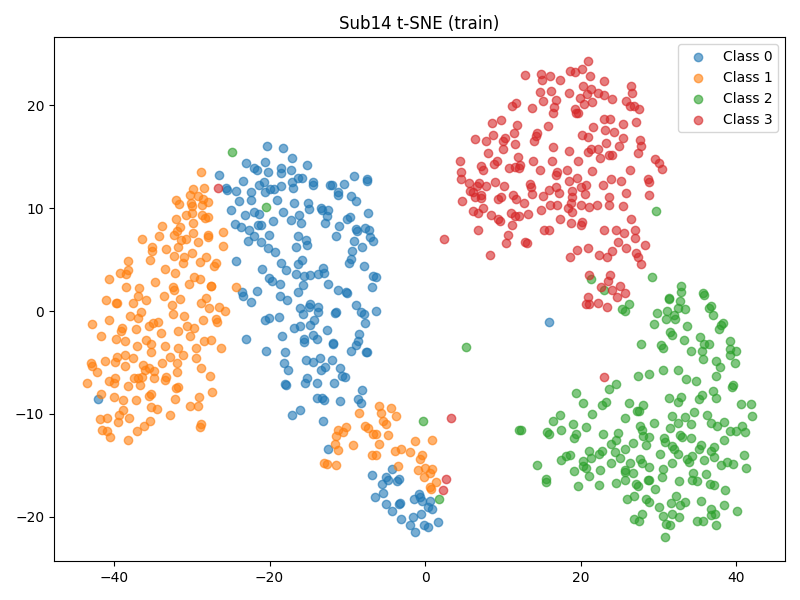

The data file committed next to this chart (first rows):
x, y, label
-14.39, -2.3, 0
-29.03, -8.337, 1
-36.99, -11.7, 1
13.56, 12.11, 3
-38.83, -8.687, 1
19.64, 14.6, 3
35.52, -13.03, 2
25.73, -15.68, 2
33.07, -12.28, 2
-30.78, 9.336, 1
-39.92, -4.981, 1
12.11, 9.283, 3
-31.8, -1.969, 1
-38.59, -4.226, 1
28.63, 12.8, 3
-14.82, 0.6416, 0
21.36, 21.57, 3
26.7, -15.78, 2
27.43, -16.97, 2
25.67, -15.5, 2
-35.92, 1.041, 1
-16.81, 10.56, 0
-31.19, -4.321, 1
-35.48, -5.521, 1
-32.39, -0.3115, 1
-15.65, 2.533, 0
-36.61, -7.226, 1
-38.63, -5.301, 1
-31.54, 8.134, 1
16.28, 14.64, 3
-16.36, 4.591, 0
-33.95, -2.146, 1
30.55, -5.753, 2
23.59, 11.08, 3
-3.741, -10.18, 1
24.74, 6.761, 3
-6.349, -11.99, 1
-26.66, 11.94, 3
29.54, 14.77, 3
30.06, 14.39, 3
27.72, -3.197, 2
25.8, 6.111, 3
-4.754, -16.47, 0
35.61, -3.883, 2
-4.228, -15.41, 0
18.69, 8.516, 3
26.99, 7.863, 3
-1.327, -21.48, 0
29.1, 3.328, 2
31.79, -2.336, 2
-3.1, -13.38, 1
39.13, -2.925, 2
-6.385, -18.05, 0
12.37, -11.56, 2
35.82, 1.548, 2
36.95, -7.807, 2
26.41, 8.995, 3
-1.999, -13.71, 1
-11.42, -14.98, 1
-6.758, -11.97, 1
... 804 more rows
